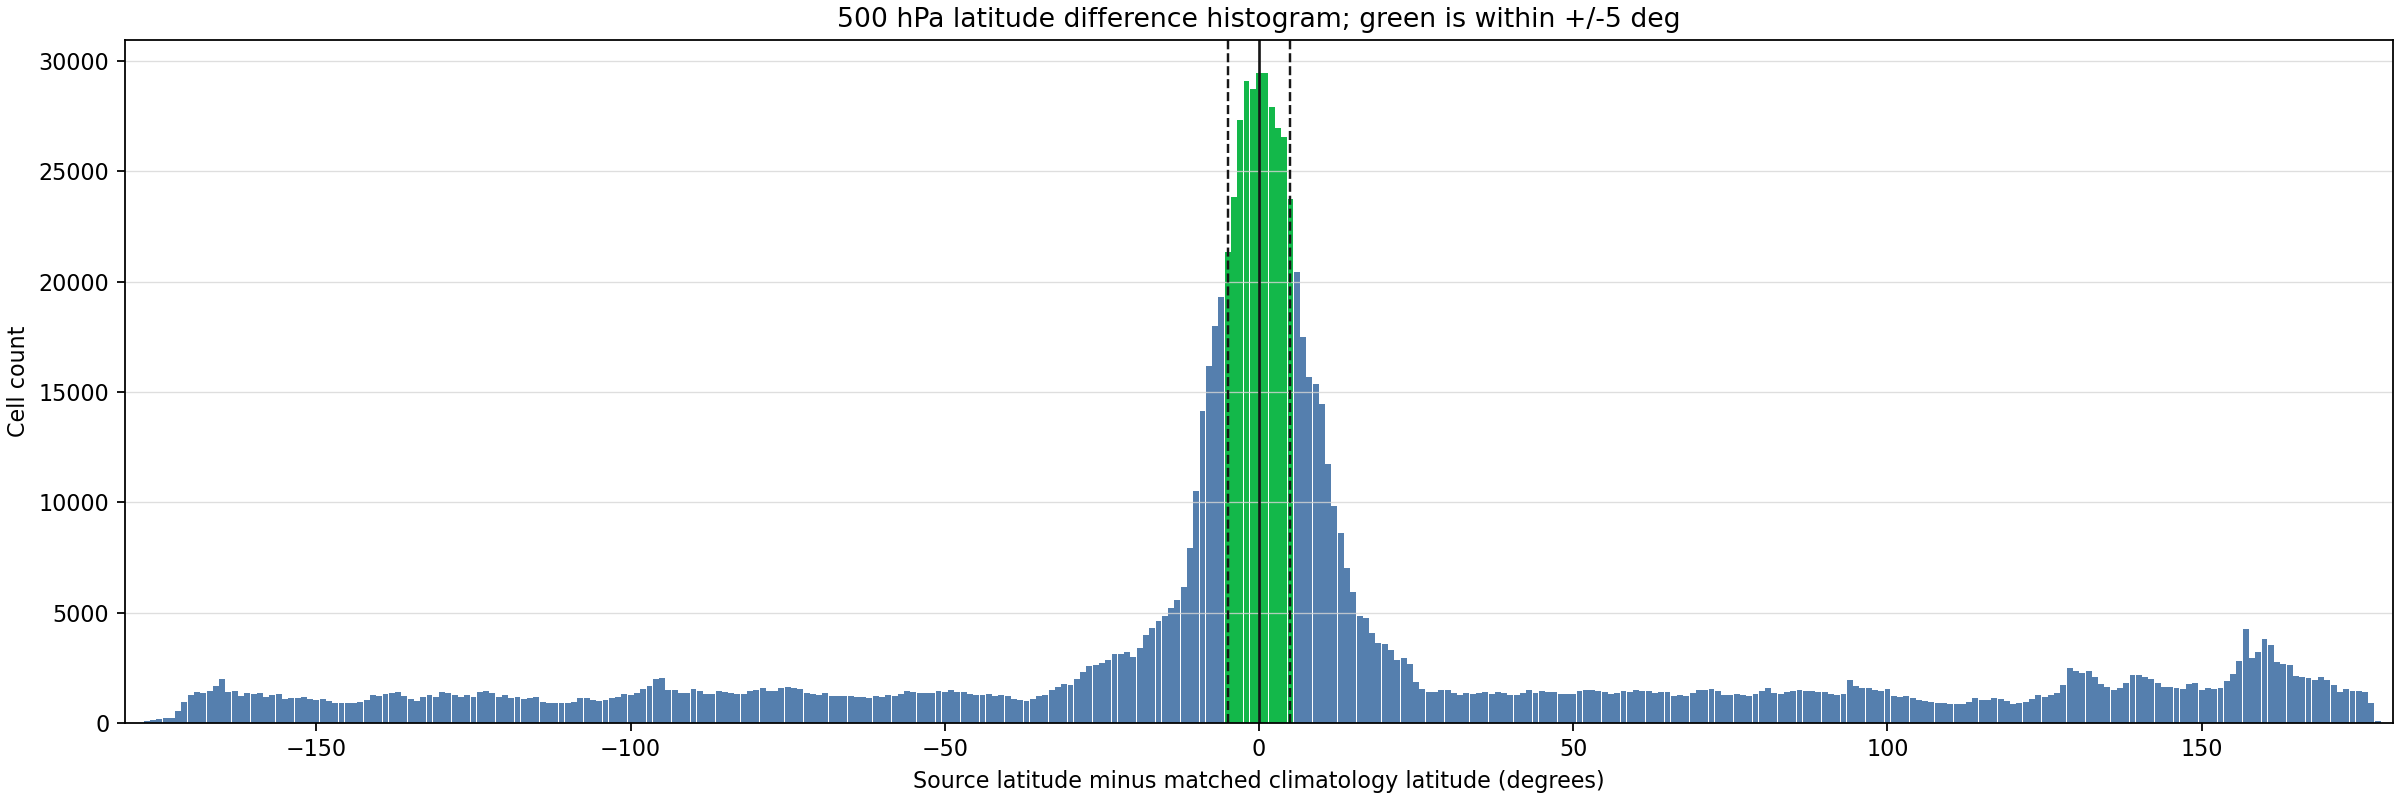

The table this chart was drawn from, first rows:
bucket_lower, bucket_upper, bucket_center, cell_count
-180.5, -179.5, -180.0, 0
-179.5, -178.5, -179.0, 0
-178.5, -177.5, -178.0, 0
-177.5, -176.5, -177.0, 86
-176.5, -175.5, -176.0, 149
-175.5, -174.5, -175.0, 188
-174.5, -173.5, -174.0, 222
-173.5, -172.5, -173.0, 212
-172.5, -171.5, -172.0, 550
-171.5, -170.5, -171.0, 968
-170.5, -169.5, -170.0, 1282
-169.5, -168.5, -169.0, 1413
-168.5, -167.5, -168.0, 1333
-167.5, -166.5, -167.0, 1440
-166.5, -165.5, -166.0, 1662
-165.5, -164.5, -165.0, 1990
-164.5, -163.5, -164.0, 1393
-163.5, -162.5, -163.0, 1458
-162.5, -161.5, -162.0, 1226
-161.5, -160.5, -161.0, 1337
-160.5, -159.5, -160.0, 1305
-159.5, -158.5, -159.0, 1342
-158.5, -157.5, -158.0, 1183
-157.5, -156.5, -157.0, 1259
-156.5, -155.5, -156.0, 1304
-155.5, -154.5, -155.0, 1083
-154.5, -153.5, -154.0, 1123
-153.5, -152.5, -153.0, 1115
-152.5, -151.5, -152.0, 1166
-151.5, -150.5, -151.0, 1068
-150.5, -149.5, -150.0, 1035
-149.5, -148.5, -149.0, 1062
-148.5, -147.5, -148.0, 991
-147.5, -146.5, -147.0, 880
-146.5, -145.5, -146.0, 885
-145.5, -144.5, -145.0, 904
-144.5, -143.5, -144.0, 917
-143.5, -142.5, -143.0, 927
-142.5, -141.5, -142.0, 1059
-141.5, -140.5, -141.0, 1265
-140.5, -139.5, -140.0, 1212
-139.5, -138.5, -139.0, 1324
-138.5, -137.5, -138.0, 1344
-137.5, -136.5, -137.0, 1390
-136.5, -135.5, -136.0, 1239
-135.5, -134.5, -135.0, 1095
-134.5, -133.5, -134.0, 1007
-133.5, -132.5, -133.0, 1182
-132.5, -131.5, -132.0, 1248
-131.5, -130.5, -131.0, 1192
-130.5, -129.5, -130.0, 1380
-129.5, -128.5, -129.0, 1361
-128.5, -127.5, -128.0, 1248
-127.5, -126.5, -127.0, 1188
-126.5, -125.5, -126.0, 1268
-125.5, -124.5, -125.0, 1163
-124.5, -123.5, -124.0, 1379
-123.5, -122.5, -123.0, 1453
-122.5, -121.5, -122.0, 1355
-121.5, -120.5, -121.0, 1195
... 301 more rows
